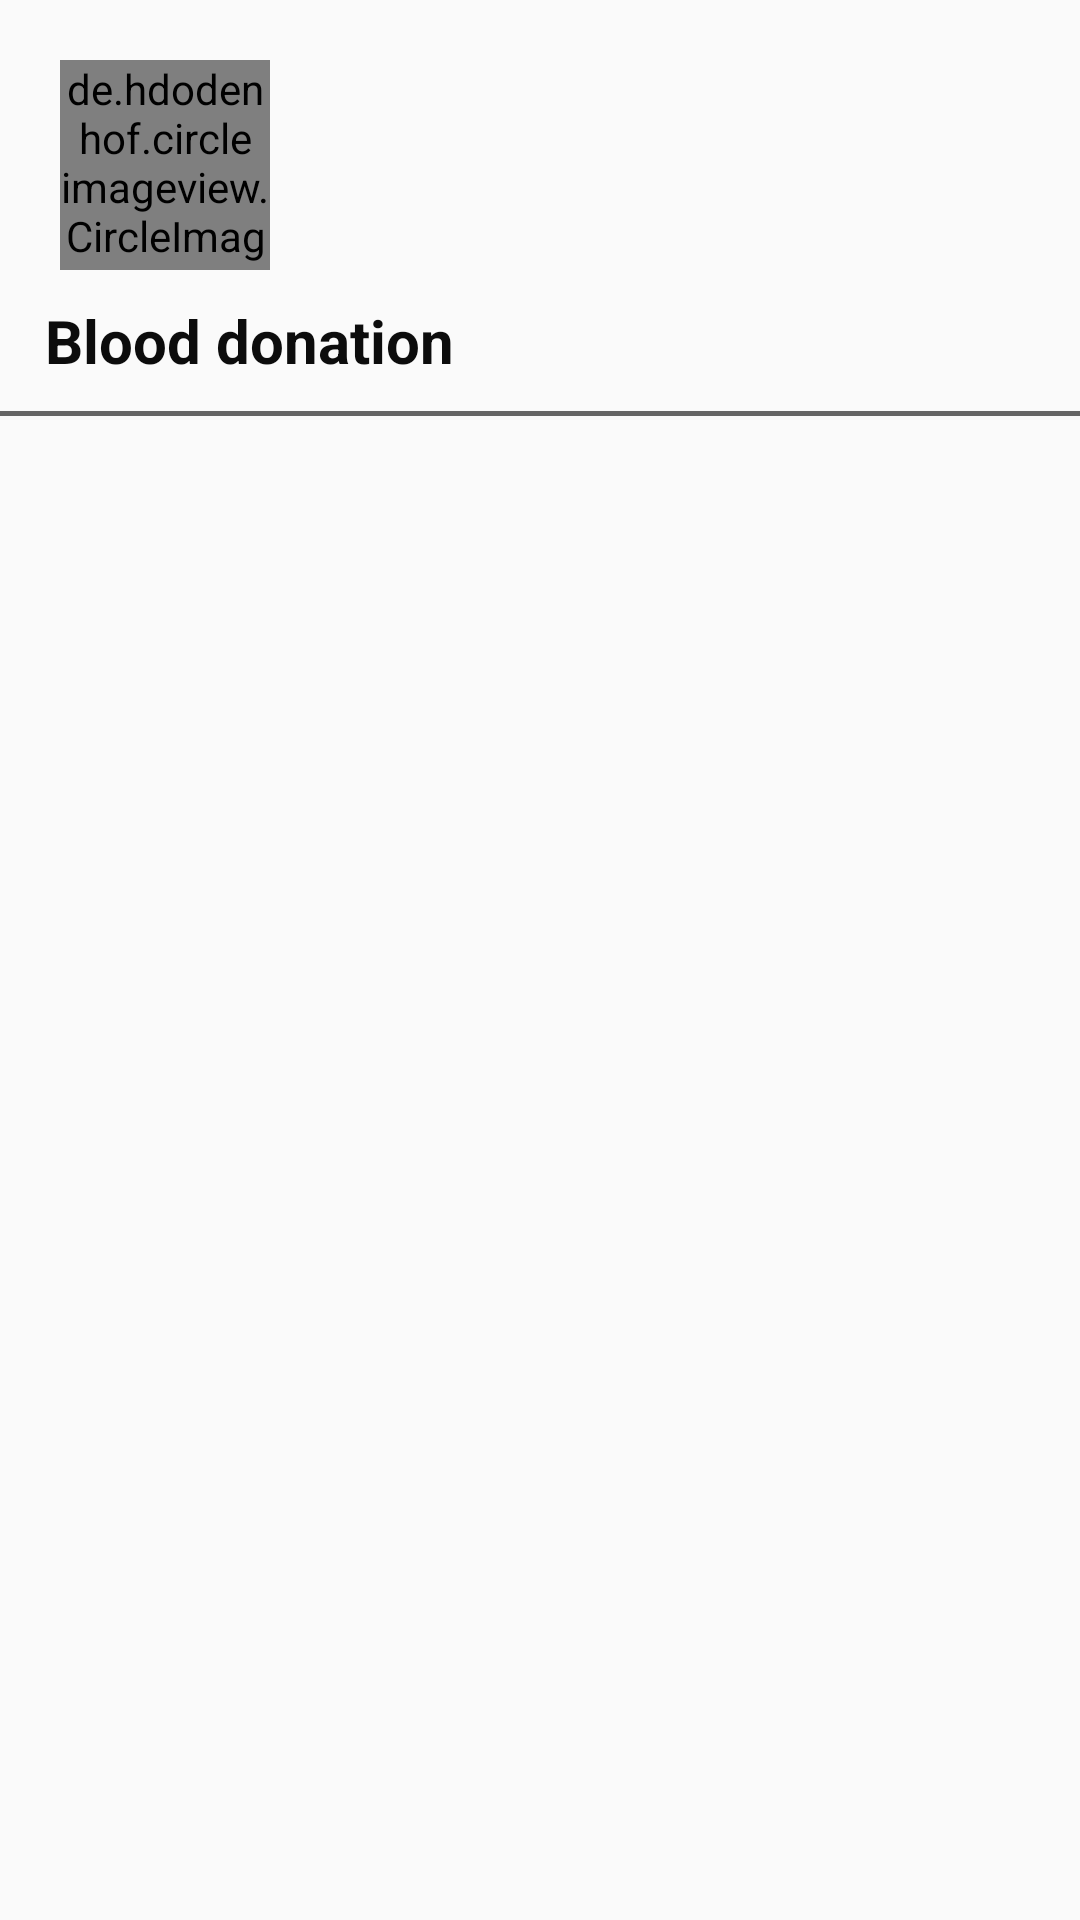

Write the Android layout XML for this screen, with the resource values it uses.
<!-- AndroidManifest.xml: application theme AppTheme -->
<!-- res/layout/navigation_header.xml -->
<?xml version="1.0" encoding="utf-8"?>
<LinearLayout

    android:layout_marginTop="20dp"
    xmlns:android="http://schemas.android.com/apk/res/android"
    android:layout_width="match_parent"
    android:layout_height="wrap_content"
    android:orientation="vertical"
    >
    <de.hdodenhof.circleimageview.CircleImageView

        android:layout_marginBottom="10dp"
       android:layout_marginLeft="20dp"
       android:layout_marginTop="20dp"
        xmlns:app="http://schemas.android.com/apk/res-auto"
        android:id="@+id/profile_image"
        android:layout_width="70dp"
        android:layout_height="70dp"
        android:src="@drawable/ic_bd_icon"
        app:civ_border_width="2dp"
        app:civ_border_color="#FF000000"/>

    <TextView
        android:textStyle="bold"
        android:paddingLeft="15dp"
        android:textColor="#0C0C0C"
        android:textSize="20sp"
        android:text="Blood donation "
        android:id="@+id/navigationSubHeaderId"
        android:layout_width="wrap_content"
        android:layout_height="wrap_content"/>

    <View
        android:id="@+id/viewId"
        android:layout_marginTop="10dp"
        android:background="#A4131313"
        android:layout_width="match_parent"
        android:layout_height="1.5dp"/>

</LinearLayout>
<!-- resources referenced by this layout -->
<resources>
  <!-- drawable ic_bd_icon (drawable) -->
  <vector xmlns:android="http://schemas.android.com/apk/res/android"
      android:width="11dp"
      android:height="11dp"
      android:viewportWidth="11"
      android:viewportHeight="11">
    <path
        android:fillColor="#F80000"
        android:pathData="M8.4052,4.6444H8.4064L5.5,1 2.5931,4.6444H2.5949A3.3709,3.3709 0,0 0,2 6.5586,3.464 3.464,0 0,0 5.5,9.9882 3.464,3.464 0,0 0,9 6.5586,3.3709 3.3709,0 0,0 8.4052,4.6444ZM8,7H6V9H5V7H3V6H5V4H6V6H8V7Z"/>
  </vector>
  <style name="AppTheme" parent="Theme.AppCompat.Light.NoActionBar">
          
          <item name="colorPrimary">@color/colorPrimary</item>
          <item name="colorPrimaryDark">@color/colorPrimaryDark</item>
          <item name="colorAccent">@color/colorAccent</item>
      </style>
  <!-- not gathered from this repository: default colours our renderer supplied (Android Studio template values) -->
  <color name="colorPrimary">#FF6200EE</color>
  <color name="colorPrimaryDark">#FF3700B3</color>
  <color name="colorAccent">#FF03DAC5</color>
</resources>
